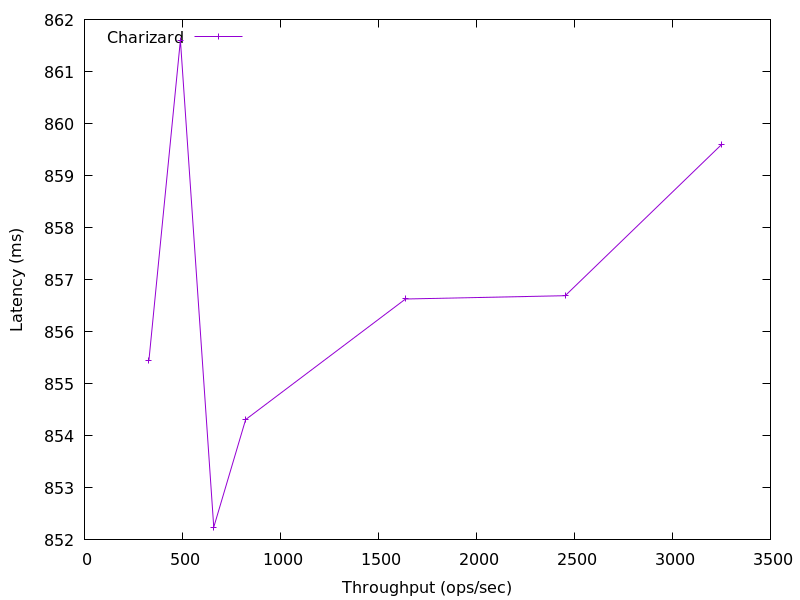

The table this chart was drawn from, first rows:
3251.9412390340285, 859.6027770382572
2453, 856.7
1638, 856.6
822.6, 854.3
659.8, 852.2
489.4, 861.6
328.8, 855.4
